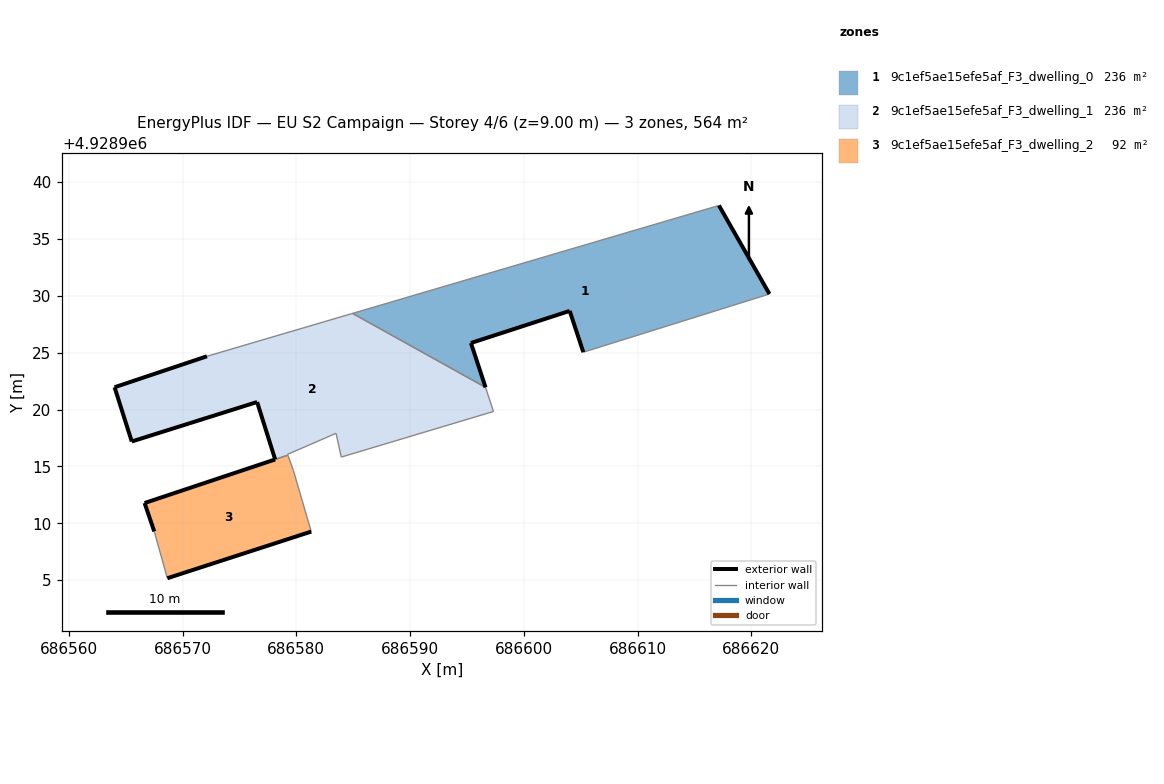
=== STOREY PLAN SPEC (per zone: floor XY polygon, exterior-wall plan segments, windows/doors) ===
zone 1: 9c1ef5ae15efe5af_F3_dwelling_0  (236.0 m²)
  floor: (686621.59, 4928930.16) (686617.15, 4928937.94) (686584.95, 4928928.45) (686596.64, 4928921.95) (686595.35, 4928925.85) (686604.03, 4928928.67) (686605.23, 4928925.04)
  exterior wall: (686605.23, 4928925.04) – (686604.03, 4928928.67)  [3.8 m]
  exterior wall: (686604.03, 4928928.67) – (686595.35, 4928925.85)  [9.1 m]
  exterior wall: (686595.35, 4928925.85) – (686596.64, 4928921.95)  [4.1 m]
  exterior wall: (686617.15, 4928937.94) – (686621.59, 4928930.16)  [9.0 m]
  interior walls: 3
zone 2: 9c1ef5ae15efe5af_F3_dwelling_1  (235.8 m²)
  floor: (686597.33, 4928919.83) (686596.64, 4928921.95) (686584.95, 4928928.45) (686572.15, 4928924.68) (686564.03, 4928921.96) (686565.54, 4928917.19) (686576.56, 4928920.66) (686578.14, 4928915.62) (686578.15, 4928915.60) (686578.38, 4928915.69) (686579.26, 4928915.99) (686579.23, 4928916.06) (686583.49, 4928917.91) (686583.95, 4928915.82)
  exterior wall: (686564.03, 4928921.96) – (686572.15, 4928924.68)  [8.6 m]
  exterior wall: (686578.14, 4928915.62) – (686576.56, 4928920.66)  [5.3 m]
  exterior wall: (686576.56, 4928920.66) – (686565.54, 4928917.19)  [11.6 m]
  exterior wall: (686565.54, 4928917.19) – (686564.03, 4928921.96)  [5.0 m]
  interior walls: 10
zone 3: 9c1ef5ae15efe5af_F3_dwelling_2  (92.4 m²)
  floor: (686581.31, 4928909.27) (686579.74, 4928914.65) (686579.29, 4928915.92) (686579.26, 4928915.99) (686578.38, 4928915.69) (686578.15, 4928915.60) (686578.14, 4928915.61) (686566.67, 4928911.78) (686567.52, 4928909.28) (686568.67, 4928905.17)
  exterior wall: (686567.52, 4928909.28) – (686566.67, 4928911.78)  [2.6 m]
  exterior wall: (686566.67, 4928911.78) – (686578.14, 4928915.61)  [12.1 m]
  exterior wall: (686581.31, 4928909.27) – (686568.67, 4928905.17)  [13.3 m]
  interior walls: 7

=== DERIVED (storey summary) ===
Building: EU S2 Campaign
Storey: 4 of 6  (floor level z = 9.00 m)
Storey gross floor area: 564.3 m²
Zones on this storey: 3
  - 9c1ef5ae15efe5af_F3_dwelling_0: floor 236.0 m²; exterior wall 26.0 m (78.0 m²); WWR 0.0%
  - 9c1ef5ae15efe5af_F3_dwelling_1: floor 235.8 m²; exterior wall 30.4 m (91.2 m²); WWR 0.0%
  - 9c1ef5ae15efe5af_F3_dwelling_2: floor 92.4 m²; exterior wall 28.0 m (84.1 m²); WWR 0.0%
Zone adjacency (shared interzone walls):
  - 9c1ef5ae15efe5af_F3_dwelling_0 ↔ 9c1ef5ae15efe5af_F3_dwelling_1
  - 9c1ef5ae15efe5af_F3_dwelling_1 ↔ 9c1ef5ae15efe5af_F3_dwelling_2